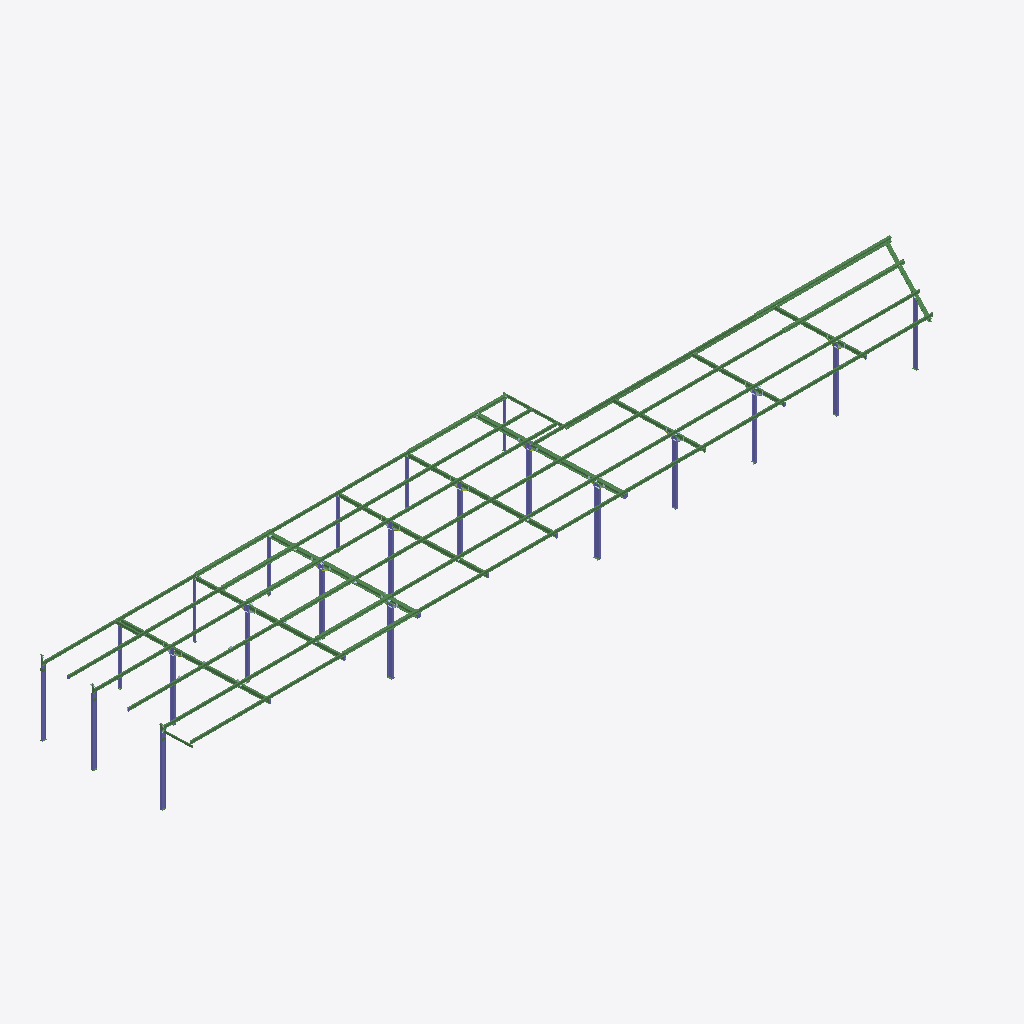
Isometric view of an IFC building model (IFC-SPF (STEP), schema IFC2X3, length unit millimetre), seen from the south-west, elements coloured by IFC class: 55 beams (green), 21 columns (violet).
Extent 64.0 m × 12.3 m × 6.1 m (x, y, z). Storeys (1): Undefined at 0.00 m. Elements (935): 521 IfcMechanicalFastener, 183 IfcPlate, 148 IfcBeam, 54 IfcColumn, 29 IfcMember.

HEADER;
FILE_DESCRIPTION(('ViewDefinition[CoordinationView_V2.0, QuantityTakeOffAddOnView]','ExchangeRequirement[Structural, SurfaceGeometry]','Option [BaseQuantities:On]','Option [GridExport:On]','Option [Assemblies:On]','Option [Bolts:On]','Option [Rebars:On]','Option [PourObjects:Off]','Option [Welds:Off]','Option [SurfaceTreatments:Off]','Option [LocationBy:0]','[4 more]'),'2;1');
FILE_NAME('Lot4_A.ifc','2026-07-04T21:21:11',('ADMINISTRATOR\\thanh'),('Structural Designer'),'IFC Database Version: Work','Tekla Structures 2019i Service Pack 13, IFC Expo','');
FILE_SCHEMA(('IFC2X3'));
ENDSEC;
DATA;
#37=IFCPROJECT('2webp1uT97FAFdWiGblGWW',#5,'Undefined',$,$,$,$,(#11),#36);
#39=IFCSITE('0myjKiMw511xPONw9aFFsw',#5,'Undefined',$,$,#38,$,$,.ELEMENT.,$,$,$,$,$);
#41=IFCBUILDING('2$FWFq7kv9Eun4ATKGlbd0',#5,'Undefined',$,$,#40,$,$,.ELEMENT.,$,$,$);
#43=IFCBUILDINGSTOREY('2XQvKNprH7KBUSfJVyXxul',#5,'Undefined',$,$,#42,$,$,.ELEMENT.,0.0);
#38149=IFCBEAM('2x7oTGhhvAFONEF3rPpMM4',#44,'Solive','HEA220','HEA220',#38092,#38148,'L4-49');
#38074=IFCBEAM('0GG3NZOTr0wQ0_CNNVrDRo',#44,'Solive','HEA220','HEA220',#38002,#38073,'L4-50');
#37560=IFCBEAM('35eAwXrxz9ux2oicEGgi8T',#890,'Solive','IPE220','IPE220',#37557,#37559,'L4-55');
#37547=IFCBEAM('2uBzvS0Hj3EA7utr4Pdi7s',#890,'Solive','IPE220','IPE220',#37544,#37546,'L4-S12');
#37358=IFCBEAM('1R5MRW$XX9CeVHMWYy2d_L',#890,'Solive','IPE220','IPE220',#37284,#37357,'L4-S13');
#37439=IFCBEAM('2EZXpBaTz2QwZybK6T1dMa',#890,'Solive','IPE220','IPE220',#37382,#37438,'L4-S12');
#40553=IFCBEAM('2T_uaayhDEZeEEwzJlhIWB',#890,'Solive','IPE220','IPE220',#40550,#40552,'L4-13');
#37528=IFCBEAM('0Q9YL$4Tv3eRIKFA03Lw4x',#890,'Solive','IPE220','IPE220',#37456,#37527,'L4-57');
#38923=IFCBEAM('29FzKk$lXDBwrND$YqAoQu',#890,'Solive','IPE220','IPE220',#38920,#38922,'L4-S7');
#38887=IFCBEAM('3havU1LTTEvu_3CXGM8DNU',#890,'Solive','IPE220','IPE220',#38830,#38886,'L4-S8');
#38907=IFCBEAM('288TGfSbP3u9gYlu5ntl$_',#890,'Solive','IPE220','IPE220',#38904,#38906,'L4-S7');
#38773=IFCBEAM('2fUhYljJ9AH8Lx19BUyFEE',#890,'Solive','IPE220','IPE220',#38716,#38772,'L4-S10');
#38821=IFCBEAM('0STHRwoffD1fbEFCGSl331',#890,'Solive','IPE220','IPE220',#38818,#38820,'L4-S9');
#38793=IFCBEAM('0FyeeUMwb0Z9Ob9Pa13JGn',#890,'Solive','IPE220','IPE220',#38790,#38792,'L4-S10');
#38805=IFCBEAM('2nTLxkqIfEmwYu3cA55Bey',#890,'Solive','IPE220','IPE220',#38802,#38804,'L4-S9');
#40237=IFCBEAM('2pTPaouzfBz98DUOW8Pbr_',#890,'Solive','IPE220','IPE220',#40180,#40236,'L4-S4');
#40256=IFCBEAM('0z9dEFFQ927831lO7cI0pZ',#890,'Solive','IPE220','IPE220',#40253,#40255,'L4-S4');
#37631=IFCBEAM('3M4FvlUCf3V9Ib3hX5veEu',#890,'Solive','IPE220','IPE220',#37574,#37630,'L4-S11');
#40268=IFCBEAM('3V$i74xnP06fgHubeXJc13',#890,'Solive','IPE220','IPE220',#40265,#40267,'L4-S3');
#40296=IFCBEAM('0Oddm8otD0iBKmyQOAZg3x',#890,'Solive','IPE220','IPE220',#40293,#40295,'L4-S2');
#40284=IFCBEAM('0ih1w6bFTCKgtSQGpiUJNj',#890,'Solive','IPE220','IPE220',#40281,#40283,'L4-S3');
#39413=IFCBEAM('38tANAF417meFHqp$p5gFl',#44,'POUTRE','HEA300','HEA300',#39337,#39412,'L4-32');
#39536=IFCBEAM('28dln_I692vuvFigYV5cpL',#44,'POUTRE','HEA300','HEA300',#39533,#39535,'L4-28');
#39133=IFCBEAM('31AI2ZcNv62gVaRgLsI_jZ',#4707,'Solive','HEA220','HEA220',#39074,#39132,'L4-34');
#38524=IFCBEAM('2jBJ33yFj67wUggXiEtZBl',#890,'POUTRE','IPE300','IPE300',#38518,#38523,'L4-30');
#38439=IFCBEAM('1uAaKMtcb3qOvWpFBUkSSN',#890,'POUTRE','IPE300','IPE300',#38436,#38438,'L4-45');
#39454=IFCBEAM('2c35gvi8XDTu8RTmx5R5sm',#890,'POUTRE','IPE300','IPE300',#39451,#39453,'L4-30');
#38399=IFCBEAM('03oEPLnwf0n80jd8Tlrg5D',#890,'POUTRE','IPE300','IPE300',#38325,#38398,'L4-30');
#37986=IFCBEAM('22N_kw3dPFrhIKc8chIX6x',#4707,'Solive','IPE220','IPE220',#37929,#37985,'L4-51');
#41331=IFCCOLUMN('0Tr5mdNzrEE8ZI5e9QJhIx',#2380,'POTEAU','IPE360','IPE360',#41328,#41330,'L4-2');
#39061=IFCBEAM('21a9Flc8rB2OkC5aY8BSJj',#4707,'Solive','IPE220','IPE220',#39026,#39060,'L4-S5');
#37724=IFCBEAM('0tzEoVbnv4yB2n2G8MChfd',#891,'Solive','HEA220','HEA220',#37648,#37723,'L4-15');
#39009=IFCBEAM('2p_KzKRGf9HA2cQBIM_rFv',#4707,'Solive','IPE220','IPE220',#38932,#39008,'L4-S6');
#40383=IFCBEAM('0jKF0ayUv00gFkIaPwLOkk',#4707,'Solive','HEA220','HEA220',#40380,#40382,'L4-16');
#40991=IFCCOLUMN('1HFr2JClj8GxrRq8XVHsQd',#2380,'POTEAU','IPE360','IPE360',#40919,#40990,'L4-2');
#40398=IFCBEAM('2dCDNt8xrATvjbYxwtXLXR',#4707,'Solive','HEA220','HEA220',#40395,#40397,'L4-16');
#40419=IFCBEAM('2ULifhKQP1uP1KbVl0ce5h',#4707,'Solive','HEA220','HEA220',#40416,#40418,'L4-15');
#40366=IFCBEAM('3uGpeLEYD0i9xeSGGtFh9D',#4707,'Solive','HEA220','HEA220',#40309,#40365,'L4-17');
#40408=IFCBEAM('0jc_35txr2N8_bW07K1OQc',#4707,'Solive','HEA220','HEA220',#40405,#40407,'L4-15');
#41070=IFCCOLUMN('1g7jWF99j0ARGGppHM84_j',#584,'POTEAU','IPE300','IPE300',#41013,#41069,'L4-6');
#40784=IFCCOLUMN('2CXgHQED53PRVTUjicyH4i',#890,'POTEAU','IPE300','IPE300',#40727,#40783,'L4-10');
#41396=IFCBEAM('2poU82ePT3L8EQEGDbz0nS',#891,'POUTRE','IPE270','IPE270',#41339,#41395,'L4-1');
#41316=IFCBEAM('24uIRJUx15NPK8Qzi$eG6n',#891,'POUTRE','IPE270','IPE270',#41259,#41315,'L4-1');
#40533=IFCBEAM('2aZDdy6aLCDQPkr8U23va$',#891,'POUTRE','IPE270','IPE270',#40426,#40532,'L4-14');
#37913=IFCBEAM('0rsFdyfoj7TRzsj0BLA3Nb',#4707,'Solive','IPE220','IPE220',#37841,#37912,'L4-52');
#40091=IFCBEAM('33pTjN$Wz23RCX443BKOyO',#4707,'Solive','IPE220','IPE220',#40034,#40090,'L4-22');
#39223=IFCCOLUMN('1pPptre759XOPHsn5M0uS0',#2380,'POTEAU','IPE300','IPE300',#39149,#39222,'L4-3');
#41251=IFCCOLUMN('3hP3NBAZDBU9URyFzDWS7c',#2380,'POTEAU','IPE300','IPE300',#41248,#41250,'L4-3');
#40803=IFCCOLUMN('2hVfy3xVXB9eu0r12vCJbq',#4707,'POTEAU','IPE300','IPE300',#40800,#40802,'L4-9');
#39605=IFCCOLUMN('0PCooaePn2Pg6n8shR2Xhy',#4707,'POTEAU','IPE300','IPE300',#39548,#39604,'L4-9');
#37823=IFCBEAM('2M24cbABr4afCA4dK25oXH',#584,'POUTRE','HEA220','HEA220',#37748,#37822,'L4-53');
#39723=IFCCOLUMN('0mLpgazNf67uJQg_hFgyC6',#4707,'POTEAU','IPE300','IPE300',#39720,#39722,'L4-9');
#40715=IFCCOLUMN('1kBqoYqkPES9Im$DXIV5oP',#4707,'POTEAU','IPE300','IPE300',#40712,#40714,'L4-8');
#40164=IFCCOLUMN('3PIMvQZ1HCOeL9AoRDoqY1',#890,'POTEAU','IPE300','IPE300',#40107,#40163,'L4-21');
#40826=IFCCOLUMN('081TLktqX0P9A4PQh6w5Lv',#4707,'POTEAU','IPE300','IPE300',#40823,#40825,'L4-8');
#40911=IFCCOLUMN('2qQbdTLYLD3Bb6qe3Xlved',#2380,'POTEAU','IPE300','IPE300',#40908,#40910,'L4-3');
#40892=IFCCOLUMN('1bEwbRTwj3YA6LoFeX45rg',#4707,'POTEAU','IPE300','IPE300',#40835,#40891,'L4-7');
#40814=IFCCOLUMN('2dFrmEjYvACRyJrgIeKJpR',#4707,'POTEAU','IPE300','IPE300',#40811,#40813,'L4-9');
#39317=IFCBEAM('3foED8v9fB4foXsS7xjp$r',#4707,'POUTRE','HEA280','HEA280',#39243,#39316,'L4-33');
#39519=IFCBEAM('3lmFhIeTX9IRG2ItDxnTGH',#4707,'POUTRE','HEA280','HEA280',#39462,#39518,'L4-29');
#39942=IFCBEAM('2WtgRLLkzC7x0Uip4oICpI',#891,'POUTRE','UPN300','UPN300',#39901,#39941,'L4-A3');
#38698=IFCBEAM('1EVl37VFn5kxmEuNYlEofZ',#891,'POUTRE','UPN300','UPN300',#38657,#38697,'L4-A4');
#38424=IFCBEAM('129yJuRpz0zBCWR$DBgf8h',#4707,'POUTRE','IPE270','IPE270',#38421,#38423,'L4-46');
#38506=IFCBEAM('3Hqo5q3HnEPh2TrI8Nbn16',#4707,'POUTRE','IPE270','IPE270',#38449,#38505,'L4-44');
#39439=IFCBEAM('3cH$sUlCr0oxykFajD1V$k',#4707,'POUTRE','IPE270','IPE270',#39436,#39438,'L4-31');
#40013=IFCBEAM('2$yRN_Blr3fBtcD5$aNLjJ',#4707,'POUTRE','UPN220','UPN220',#39959,#40012,'L4-23');
#38303=IFCBEAM('08Y$IOgr502QZwBcaXe06u',#4707,'POUTRE','IPE270','IPE270',#38229,#38302,'L4-47');
#40622=IFCCOLUMN('3S9hwF3TH2kg6lF9hImeHl',#4707,'POTEAU','IPE200','IPE200',#40565,#40621,'L4-12');
#39699=IFCCOLUMN('3ndtbLYxj9DeL66sl22pHj',#4707,'POTEAU','IPE200','IPE200',#39623,#39698,'L4-27');
#39788=IFCCOLUMN('2m4aPkhnP31P4tBotiBZOz',#4707,'POTEAU','IPE200','IPE200',#39731,#39787,'L4-26');
#41143=IFCCOLUMN('1_azbckgH13ggeG75yZXTF',#4707,'POTEAU','IPE200','IPE200',#41086,#41142,'L4-5');
#40696=IFCCOLUMN('3OjwIg3eP1kfDjoVx2b7PE',#4707,'POTEAU','IPE200','IPE200',#40639,#40695,'L4-11');
#41232=IFCCOLUMN('0zvMquS4zFfg_RzzJPkGtj',#3493,'POTEAU','IPE200','IPE200',#41160,#41231,'L4-4');
#38629=IFCBEAM('2ES8rHOHb939mmr2MPX0yK',#891,'POUTRE','UPN300','UPN300',#38573,#38628,'L4-A5');
#39877=IFCBEAM('2pd$6QHYz1ZuHHSb_Ilevs',#4707,'Solive','IPE220','IPE220',#39805,#39876,'L4-25');
#38211=IFCBEAM('2Yy1lIAJz5TBxUIusFugYc',#4707,'POUTRE','UPN160','UPN160',#38166,#38210,'L4-48');
ENDSEC;
